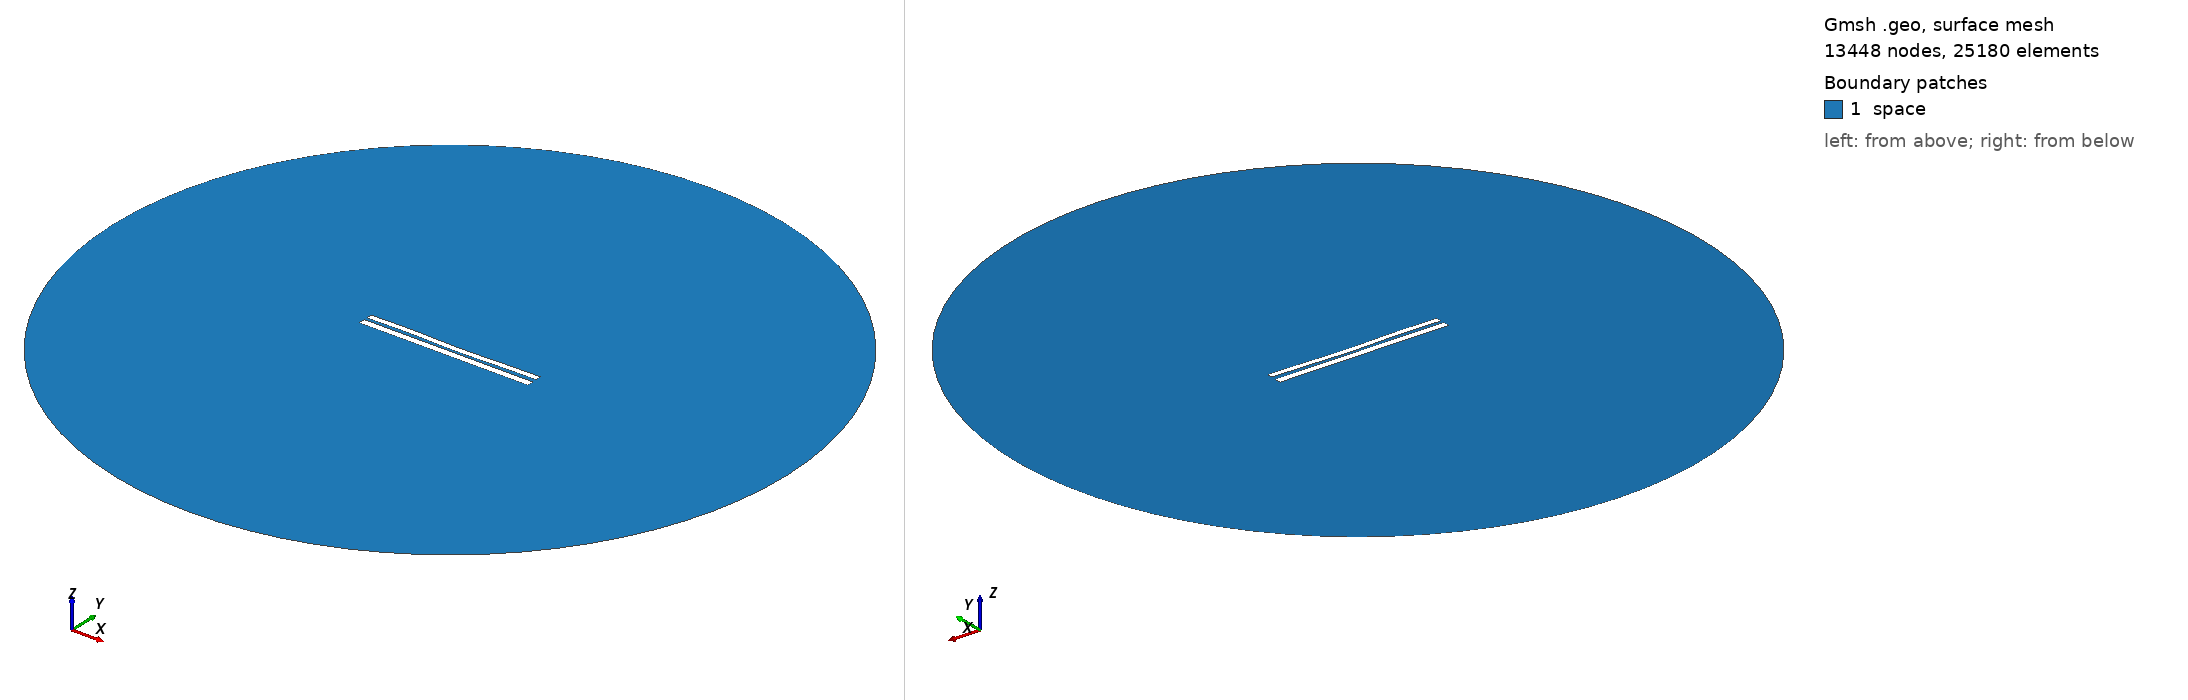

Gmsh geometry script, surface-meshed: 13448 nodes, 25180 surface elements. Boundary patches (legend numbers): 1 space. Left view from above one corner, right view from below the opposite corner. Legend entries are the model's physical surfaces. The drawing asked Gmsh for element sizes between 1% and 20% of the model's largest extent; the script's own settings can give other sizes.

=== 6775.geo (drawn) ===
//---------------------------------------
// Geometry kernel
//---------------------------------------

SetFactory("OpenCASCADE");



//---------------------------------------
// Parameters of the geometry
//---------------------------------------

// Overetch of the upper plate
overetch = 0.25;

// Distance between the plates
distance = 1.5;

// Discretization over the x axis (for the deformation)
nx = 50; 

// Length of the plate
L = 100 - overetch; 

// Number of modes
n = 4; 

// 1st mode coefficient
coeff(1) = 0.15;
beta(1) = 0.596864 * 3.1415926535 / L;

// 2nd mode coefficient
coeff(2) = -0.15;
beta(2) = 1.49418 * 3.1415926535 / L;

// 3rd mode coefficient
coeff(3) = 0.15;
beta(3) = 2.50025 * 3.1415926535 / L;

// 4th mode coefficient
coeff(4) = 0.15;
beta(4) = 3.49999 * 3.1415926535 / L;



//---------------------------------------
// Upper plate (deformed rectangle)
//---------------------------------------

// Coordiantes of the upper plate
xmin = -50;
xmax = 50 - overetch;

// Height of the upper plate
yheight = 4 - 2 * overetch;

// Indexes of the points
UpperID[] = {};
LowerID[] = {};
LeftID[] = {};
RightID[] = {};

// Point index
p = 1;

// Horizontal edges
For i In {1:nx}
    x = xmin + (i-1)*(xmax - xmin)/(nx-1);

    y_bottom = distance / 2 + overetch;
    For j In {1:n}
        C = (Cosh(beta(j)*L) + Cos(beta(j)*L)) / (Sinh(beta(j)*L) + Sin(beta(j)*L));
        y_bottom  = y_bottom + coeff(j) * (Cosh(beta(j)*(x+50)) - Cos(beta(j)*(x+50)) - C * (Sinh(beta(j)*(x+50)) - Sin(beta(j)*(x+50))));
    EndFor

    y_top = y_bottom + yheight;

    Point(p) = {x, y_top, 0, 1.0};
    UpperID[i] = p;
    p = p + 1;

    Point(p) = {x, y_bottom, 0, 1.0};
    LowerID[i] = p;
    p = p + 1;
EndFor

// Create point lists
UpperPts[] = {}; LowerPts[] = {};
For i In {1:nx}
  UpperPts[] += {UpperID[i]};
  LowerPts[] += {LowerID[i]};
EndFor

// Build splines
Spline(1) = {UpperPts[]};
Spline(2) = {LowerPts[]};
Line(3) = {LowerPts[nx-1], UpperPts[nx-1]};
Line(4) = {LowerPts[0], UpperPts[0]};

// Build the plane surface
Curve Loop(1) = {2, 3, -1, -4};
Plane Surface(1) = {1};



//---------------------------------------
// Lower plate (rectangle)
//---------------------------------------

// Vertices
Point(1001) = {-50, -1, 0, 1.0};
Point(1002) = { 50, -1, 0, 1.0};
Point(1003) = { 50,  -5, 0, 1.0};
Point(1004) = {-50,  -5, 0, 1.0};

// Edges
Line(5) = {1001, 1002};
Line(6) = {1002, 1003};
Line(7) = {1003, 1004};
Line(8) = {1004, 1001};

// Plane surface
Line Loop(2) = {5, 6, 7, 8};
Plane Surface(2) = {2}; 



//---------------------------------------
// Outer (fictious) boundary
//---------------------------------------

// Points
Point(1005) = {0, 0, 0};       // Center
Point(1006) = {200, 0, 0};     // Start point
Point(1007) = {0, 200, 0};     // 90 degrees
Point(1008) = {-200, 0, 0};    // 180 degrees
Point(1009) = {0, -200, 0};    // 270 degrees

// Circle arcs (each needs start, center, end)
Circle(9) = {1006, 1005, 1007};
Circle(10) = {1007, 1005, 1008};
Circle(11) = {1008, 1005, 1009};
Circle(12) = {1009, 1005, 1006};

// Plane surface for the entire domain
Curve Loop(3) = {9, 10, 11, 12};
Surface(3) = {3};

// Subtract the plates from the whole domain to obtain the actual domain where we want to solve the equations
BooleanDifference{ Surface{3}; Delete; }{ Surface{1}; Surface{2}; Delete; }




//---------------------------------------
// Transfinite Lines/Curves
//---------------------------------------

// Set the number of points on the boundaries
r = 7;

// Plates
Transfinite Curve {1, 2} = 50*r Using Progression 1;
Transfinite Curve {3, 4} = 2*r Using Progression 1;
Transfinite Line {5, 7} = 50*r Using Progression 1;
Transfinite Line {6, 8} = 2*r Using Progression 1;

// Outer boundary
Transfinite Line {9, 10, 11, 12} = 20 Using Progression 1;



//---------------------------------------
// Physical groups
//---------------------------------------                

// Physical curves (boundaries)
Physical Line("force_segment", 10) = {2};
Physical Line("upper_plate", 11) = {1, 3, 4};
Physical Line("lower_plate", 12) = {5, 6, 7, 8};
Physical Line("boundary", 20) = {9, 10, 11, 12};

// Physical Surfaces
Physical Surface("space", 30) = {3};



//---------------------------------------
// 6. Generate the Mesh
//---------------------------------------

// 2D mesh generation
Mesh 2;
